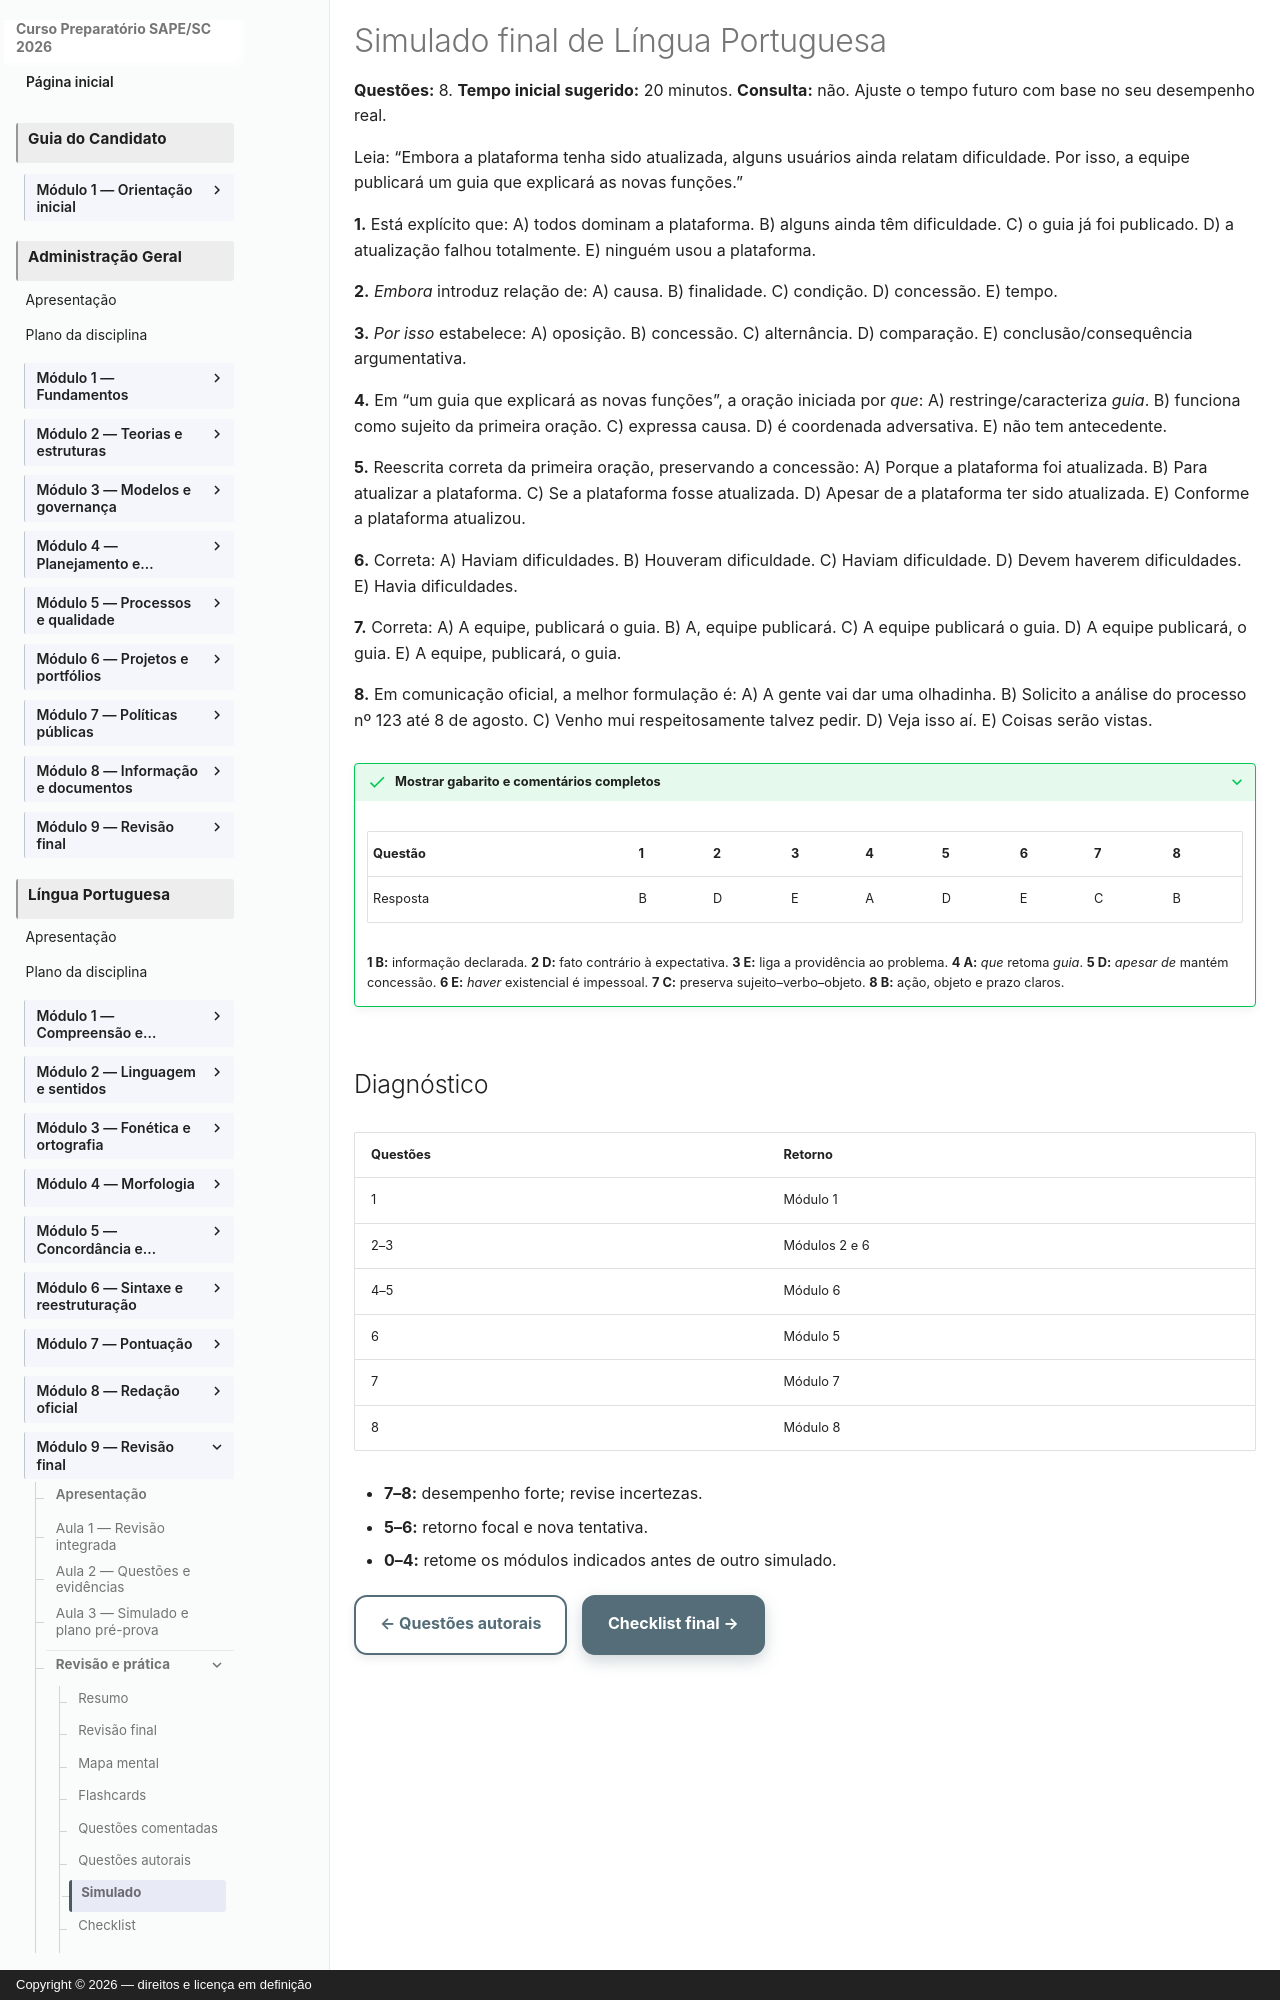

repository: vmedinax/curso-sape-sc-2026 · page: 01-portugues/modulo-09-simulado/index.html · generator: mkdocs · copyright: Copyright © 2026 — direitos e licença em definição

---
title: Simulado final de Língua Portuguesa
description: Oito questões inéditas correspondentes à quantidade prevista no edital.
status: draft
last_reviewed: 2026-08-04
---

# Simulado final de Língua Portuguesa

**Questões:** 8. **Tempo inicial sugerido:** 20 minutos. **Consulta:** não. Ajuste o tempo futuro com base no seu desempenho real.

Leia: “Embora a plataforma tenha sido atualizada, alguns usuários ainda relatam dificuldade. Por isso, a equipe publicará um guia que explicará as novas funções.”

**1.** Está explícito que: A) todos dominam a plataforma. B) alguns ainda têm dificuldade. C) o guia já foi publicado. D) a atualização falhou totalmente. E) ninguém usou a plataforma.

**2.** *Embora* introduz relação de: A) causa. B) finalidade. C) condição. D) concessão. E) tempo.

**3.** *Por isso* estabelece: A) oposição. B) concessão. C) alternância. D) comparação. E) conclusão/consequência argumentativa.

**4.** Em “um guia que explicará as novas funções”, a oração iniciada por *que*: A) restringe/caracteriza *guia*. B) funciona como sujeito da primeira oração. C) expressa causa. D) é coordenada adversativa. E) não tem antecedente.

**5.** Reescrita correta da primeira oração, preservando a concessão: A) Porque a plataforma foi atualizada. B) Para atualizar a plataforma. C) Se a plataforma fosse atualizada. D) Apesar de a plataforma ter sido atualizada. E) Conforme a plataforma atualizou.

**6.** Correta: A) Haviam dificuldades. B) Houveram dificuldade. C) Haviam dificuldade. D) Devem haverem dificuldades. E) Havia dificuldades.

**7.** Correta: A) A equipe, publicará o guia. B) A, equipe publicará. C) A equipe publicará o guia. D) A equipe publicará, o guia. E) A equipe, publicará, o guia.

**8.** Em comunicação oficial, a melhor formulação é: A) A gente vai dar uma olhadinha. B) Solicito a análise do processo nº 123 até 8 de agosto. C) Venho mui respeitosamente talvez pedir. D) Veja isso aí. E) Coisas serão vistas.

??? success "Mostrar gabarito e comentários completos"

    | Questão | 1 | 2 | 3 | 4 | 5 | 6 | 7 | 8 |
    |---|---|---|---|---|---|---|---|---|
    | Resposta | B | D | E | A | D | E | C | B |

    **1 B:** informação declarada. **2 D:** fato contrário à expectativa. **3 E:** liga a providência ao problema. **4 A:** *que* retoma *guia*. **5 D:** *apesar de* mantém concessão. **6 E:** *haver* existencial é impessoal. **7 C:** preserva sujeito–verbo–objeto. **8 B:** ação, objeto e prazo claros.

## Diagnóstico

| Questões | Retorno |
|---|---|
| 1 | Módulo 1 |
| 2–3 | Módulos 2 e 6 |
| 4–5 | Módulo 6 |
| 6 | Módulo 5 |
| 7 | Módulo 7 |
| 8 | Módulo 8 |

- **7–8:** desempenho forte; revise incertezas.
- **5–6:** retorno focal e nova tentativa.
- **0–4:** retome os módulos indicados antes de outro simulado.

[← Questões autorais](modulo-09-questoes-autorais.md){ .md-button } [Checklist final →](modulo-09-checklist.md){ .md-button .md-button--primary }
